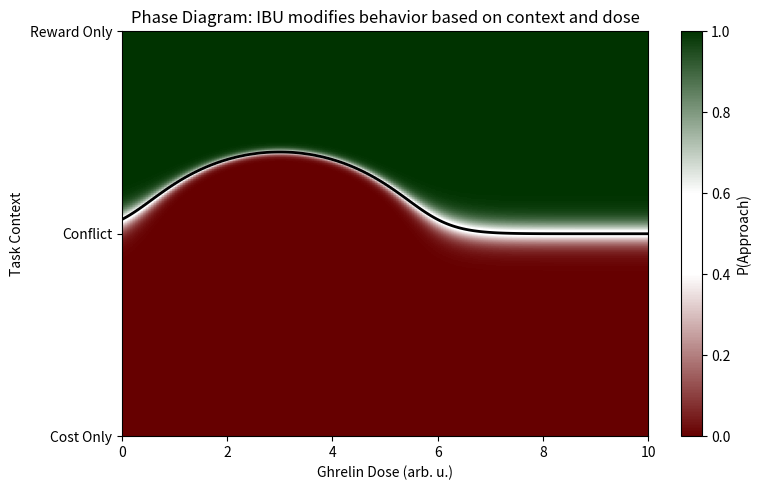

Here is the Python script that generated this plot:
import numpy as np
import matplotlib.pyplot as plt
from matplotlib.colors import LinearSegmentedColormap
plt.rcParams['pdf.fonttype'] = 42

inverse_temp = 10.0

def sigmoid(x, k=1.0):
    return 1.0 / (1.0 + np.exp(-k * x))

def striosome_activity(dose, peak_dose=3.0, width=1.2):
    return np.exp(-((dose - peak_dose) ** 2) / (2 * width ** 2))

n = 200
contexts = np.linspace(0, 1, n)
doses    = np.linspace(0, 10, n)

ctx_col  = contexts.reshape(n, 1)
dose_row = doses.reshape(1, n)

Q_base_col = 6.0 * (ctx_col - 0.5)

strio_row = striosome_activity(dose_row)

conflict_sigma = 0.12
conflict_weight_col = np.exp(
    -((ctx_col - 0.5) ** 2) / (2 * conflict_sigma ** 2)
)

ghrelin_strength = 5.0
ghrelin_effect = -ghrelin_strength * conflict_weight_col * strio_row

Q_total    = Q_base_col + ghrelin_effect
P_approach = sigmoid(Q_total, k=inverse_temp)

cmap = LinearSegmentedColormap.from_list("rwg",
    [(0.0, "#660000"), (0.4, "white"), (0.6, "white"), (1.0, "#003300")])

fig1, ax1 = plt.subplots(figsize=(8, 5))
im = ax1.imshow(P_approach, origin='lower', aspect='auto',
                extent=[doses.min(), doses.max(),
                        contexts.min(), contexts.max()],
                cmap=cmap, vmin=0, vmax=1)
ax1.contour(doses, contexts, P_approach,
            levels=[0.5], colors='black', linewidths=2)
ax1.set_yticks([0.0, 0.5, 1.0])
ax1.set_yticklabels(['Cost Only', 'Conflict', 'Reward Only'])
ax1.set_ylabel('Task Context')
ax1.set_xlabel('Ghrelin Dose (arb. u.)')
ax1.set_title('Phase Diagram: IBU modifies behavior based on context and dose')
plt.colorbar(im, ax=ax1, label='P(Approach)')
plt.tight_layout()
plt.savefig('phase_plot.pdf')
plt.show()
